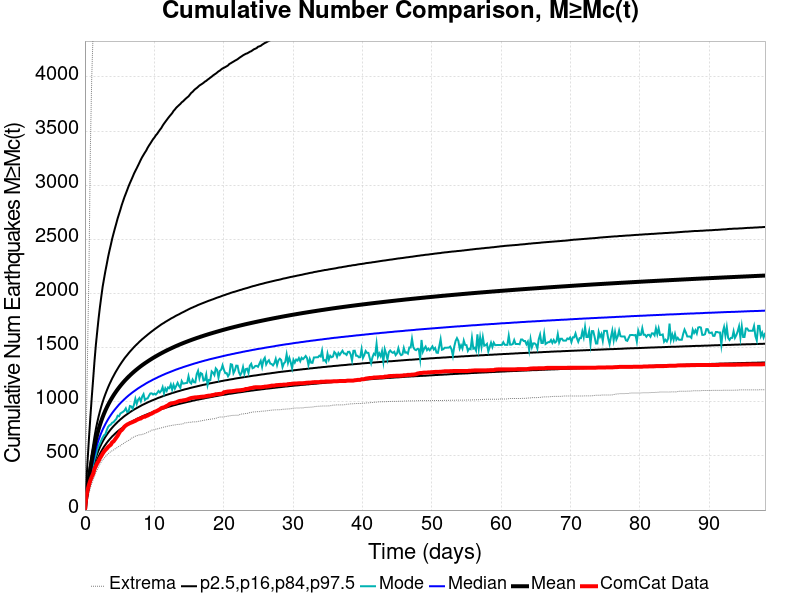

Data behind this chart, as committed beside it:
Time (days), ComCat Data, Simulation Mean, Simulation Median, Simulation Mode, Simulation Minimum, Simulation Maximum, 2.5 %-ile, 16 %-ile, 84 %-ile, 97.5 %-ile
0.0, 0.0, 0.0, 0.0, 0.0, 0.0, 0.0, 0.0, 0.0, 0.0, 0.0
0.1964, 121.0, 121.8, 113.0, 107.0, 59.0, 753.0, 83.0, 96.0, 138.0, 244.0
0.3929, 189.0, 219.3, 199.0, 186.0, 101.0, 1501, 150.0, 171.0, 248.0, 469.0
0.5893, 235.0, 303.7, 272.0, 256.0, 158.0, 2268, 207.0, 234.0, 345.0, 672.0
0.7858, 275.0, 381.7, 339.0, 320.0, 206.0, 3353, 259.0, 291.0, 435.0, 863.0
0.9822, 307.0, 454.9, 401.0, 364.0, 247.0, 4008, 306.0, 344.0, 520.0, 1041
1.179, 333.0, 520.5, 457.0, 419.0, 279.0, 4413, 349.0, 392.0, 597.0, 1205
1.375, 378.0, 588.8, 514.0, 469.0, 314.0, 5238, 393.0, 441.0, 677.0, 1374
1.572, 406.0, 647.8, 564.0, 509.0, 346.0, 5706, 431.0, 483.0, 747.0, 1523
1.768, 433.0, 699.1, 608.0, 561.0, 371.0, 6083, 464.0, 519.0, 808.0, 1648
1.964, 453.0, 745.2, 647.0, 592.0, 399.0, 6371, 493.0, 552.0, 863.0, 1768
2.161, 479.0, 786.6, 682.0, 615.0, 426.0, 6786, 520.0, 582.0, 912.0, 1875
2.357, 499.0, 824.2, 714.0, 643.0, 445.0, 7186, 543.0, 608.0, 957.0, 1971
2.554, 521.0, 858.7, 743.0, 670.0, 466.0, 7443, 565.0, 633.0, 998.0, 2063
2.75, 540.0, 890.4, 769.0, 691.0, 476.0, 7709, 585.0, 655.0, 1036, 2136
2.947, 555.0, 919.8, 794.0, 700.0, 494.0, 7877, 603.0, 676.0, 1071, 2207
3.143, 567.0, 946.8, 817.0, 738.0, 507.0, 8027, 621.0, 695.0, 1103, 2271
3.339, 583.0, 972.2, 839.0, 768.0, 520.0, 8148, 637.0, 713.0, 1134, 2338
3.536, 594.0, 996, 859.0, 783.0, 530.0, 8240, 652.0, 730.0, 1163, 2396
3.732, 604.0, 1018, 878.0, 790.0, 541.0, 8331, 666.0, 746.0, 1189, 2450
3.929, 626.0, 1040, 896.0, 807.0, 548.0, 8428, 680.0, 761.0, 1216, 2507
4.125, 634.0, 1060, 913.0, 812.0, 555.0, 8538, 692.0, 775.0, 1239, 2555
4.322, 651.0, 1079, 929.0, 828.0, 565.0, 8636, 704.0, 788.0, 1263, 2602
4.518, 669.0, 1097, 944.0, 841.0, 570.0, 8706, 716.0, 801.0, 1285, 2647
4.715, 686.0, 1115, 959.0, 871.0, 582.0, 8778, 727.0, 814.0, 1306, 2694
4.911, 709.0, 1131, 974.0, 866.0, 589.0, 8853, 737.0, 825.0, 1327, 2734
5.107, 730.0, 1147, 987.0, 892.0, 593.0, 8921, 747.0, 837.0, 1346, 2774
5.304, 739.0, 1163, 1000, 900.0, 605.0, 8963, 756.0, 847.0, 1365, 2817
5.5, 754.0, 1178, 1012, 908.0, 612.0, 9008, 765.0, 858.0, 1383, 2854
5.697, 771.0, 1192, 1024, 919.0, 621.0, 9055, 774.0, 868.0, 1401, 2891
5.893, 781.0, 1206, 1036, 940.0, 630.0, 9337, 783.0, 877.0, 1417, 2923
6.09, 790.0, 1219, 1047, 906.0, 637.0, 10540, 791.0, 886.0, 1432, 2956
6.286, 796.0, 1231, 1058, 911.0, 642.0, 11248, 799.0, 895.0, 1448, 2990
6.482, 803.0, 1243, 1068, 961.0, 651.0, 11732, 807.0, 904.0, 1463, 3020
6.679, 808.0, 1255, 1078, 957.0, 663.0, 12082, 814.0, 912.0, 1477, 3048
6.875, 813.0, 1267, 1088, 937.0, 668.0, 12398, 821.0, 920.0, 1491, 3077
7.072, 819.0, 1278, 1097, 974.0, 676.0, 12735, 828.0, 928.0, 1505, 3107
7.268, 824.0, 1289, 1106, 1028, 682.0, 12990, 834.0, 935.0, 1518, 3133
7.465, 832.0, 1299, 1115, 981.0, 686.0, 13249, 841.0, 942.0, 1530, 3157
7.661, 838.0, 1309, 1124, 1019, 690.0, 13447, 847.0, 949.0, 1542, 3183
7.858, 843.0, 1319, 1132, 1035, 696.0, 13586, 853.0, 956.0, 1555, 3209
8.054, 846.0, 1329, 1140, 1004, 696.0, 13746, 859.0, 963.0, 1566, 3236
8.25, 855.0, 1338, 1148, 1048, 697.0, 13894, 865.0, 970.0, 1578, 3260
8.447, 861.0, 1347, 1155, 1070, 704.0, 14028, 870.0, 976.0, 1588, 3281
8.643, 862.0, 1356, 1163, 1017, 706.0, 14121, 876.0, 982.0, 1599, 3302
8.84, 869.0, 1364, 1171, 1029, 713.0, 14226, 881.0, 988.0, 1609, 3321
9.036, 873.0, 1373, 1178, 1031, 717.0, 14298, 886.0, 994.0, 1620, 3346
9.233, 880.0, 1381, 1185, 1056, 724.0, 14410, 891.0, 1000, 1630, 3367
9.429, 887.0, 1389, 1191, 1077, 730.0, 14526, 896.0, 1005, 1640, 3386
9.625, 891.0, 1397, 1198, 1078, 738.0, 14609, 901.0, 1011, 1650, 3406
9.822, 899.0, 1405, 1205, 1067, 739.0, 14725, 906.0, 1016, 1659, 3426
10.02, 907.0, 1413, 1211, 1076, 743.0, 14817, 910.0, 1021, 1669, 3441
10.21, 911.0, 1420, 1217, 1067, 747.0, 14888, 915.0, 1026, 1678, 3461
10.41, 917.0, 1427, 1223, 1081, 747.0, 14959, 919.0, 1032, 1687, 3475
10.61, 924.0, 1434, 1230, 1100, 755.0, 15035, 923.0, 1037, 1696, 3494
10.8, 931.0, 1441, 1235, 1086, 756.0, 15106, 927.0, 1041, 1705, 3512
11, 941.0, 1448, 1241, 1102, 759.0, 15167, 932.0, 1046, 1714, 3528
11.2, 946.0, 1455, 1247, 1135, 763.0, 15224, 936.0, 1051, 1722, 3550
11.39, 948.0, 1461, 1252, 1078, 767.0, 15273, 940.0, 1055, 1729, 3569
11.59, 955.0, 1468, 1258, 1124, 769.0, 15315, 944.0, 1060, 1738, 3586
... 440 more rows
